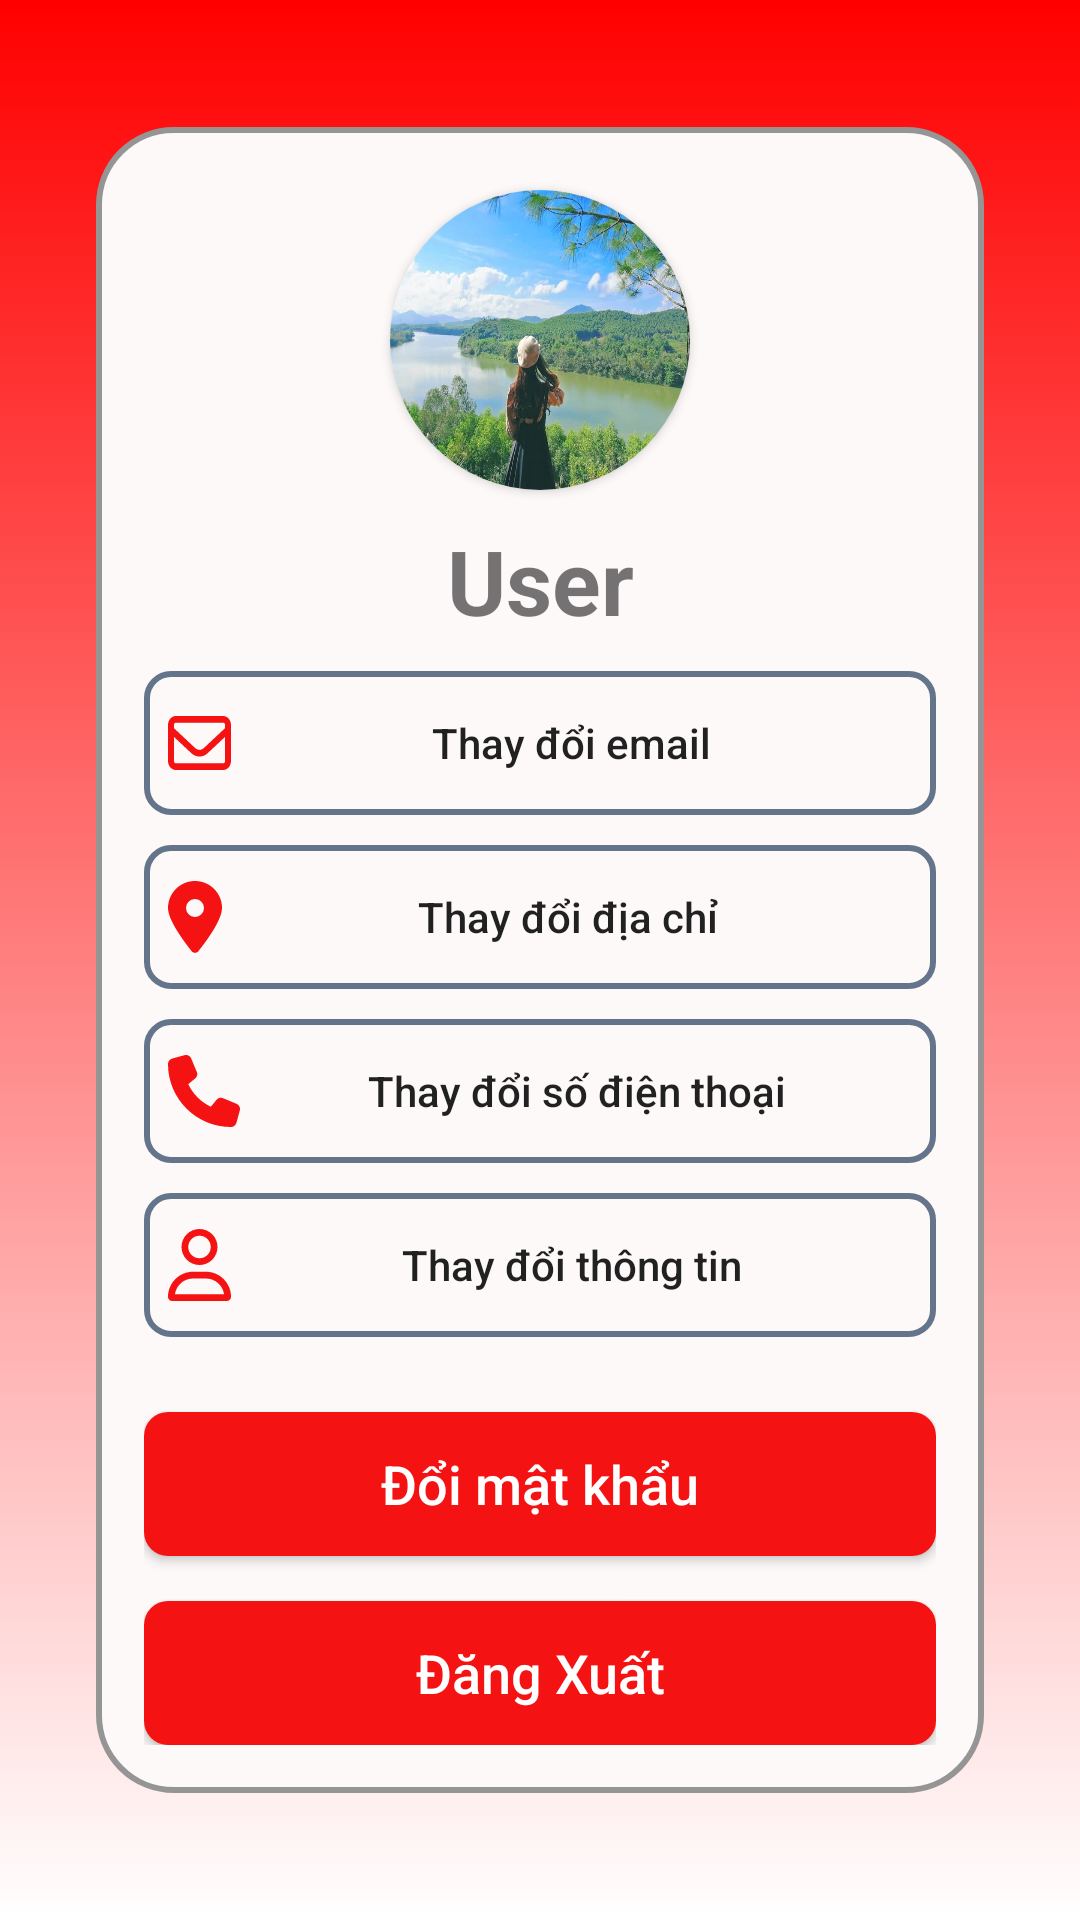

Write the Android layout XML for this screen, with the resource values it uses.
<!-- AndroidManifest.xml: application theme Theme.Myapptrenlop -->
<!-- res/layout/activity_user.xml -->
<?xml version="1.0" encoding="utf-8"?>
<androidx.constraintlayout.widget.ConstraintLayout xmlns:android="http://schemas.android.com/apk/res/android"
    xmlns:app="http://schemas.android.com/apk/res-auto"
    xmlns:tools="http://schemas.android.com/tools"
    android:layout_width="match_parent"
    android:layout_height="match_parent">
    <LinearLayout
        android:layout_width="match_parent"
        android:layout_height="match_parent"
        android:background="@drawable/bg_layout_log_in"
        android:gravity="center"
        android:orientation="vertical"
        android:padding="32dp">

        <LinearLayout
            android:layout_width="match_parent"
            android:layout_height="wrap_content"
            android:background="@drawable/bg_from_user"
            android:gravity="center"
            android:orientation="vertical"
            android:paddingLeft="16dp"
            android:paddingTop="16dp"
            android:paddingRight="16dp"
            android:paddingBottom="16dp">


            <androidx.cardview.widget.CardView
                android:layout_width="100dp"
                android:layout_height="100dp"
                android:layout_marginTop="5dp"
                app:cardCornerRadius="50dp">

                <ImageButton
                    android:id="@+id/imgUser"
                    android:layout_width="wrap_content"
                    android:layout_height="wrap_content"
                    android:background="@drawable/avatar"
                    android:scaleType="fitXY" />
            </androidx.cardview.widget.CardView>

            <TextView
                android:id="@+id/txtNameUser"
                android:layout_width="match_parent"
                android:layout_height="wrap_content"
                android:gravity="center"
                android:textSize="30dp"
                android:textStyle="bold"
                android:layout_marginTop="10dp"
                android:layout_marginBottom="10dp"
                android:text="User" />


            <Button
                android:id="@+id/btnEmail"
                android:layout_width="match_parent"
                android:layout_height="wrap_content"
                android:layout_marginBottom="10dp"
                android:background="@drawable/label_custom"
                android:drawableLeft="@drawable/ic_email_red"
                android:drawablePadding="8dp"
                android:textAllCaps="false"
                android:text="Thay đổi email" />

            <Button
                android:id="@+id/btnDiaChi"
                android:layout_width="match_parent"
                android:layout_height="wrap_content"
                android:layout_marginBottom="10dp"
                android:background="@drawable/label_custom"
                android:drawableLeft="@drawable/ic_location"
                android:drawablePadding="8dp"
                android:textAllCaps="false"
                android:text="Thay đổi địa chỉ" />

            <Button
                android:id="@+id/btnSDT"
                android:layout_width="match_parent"
                android:layout_height="wrap_content"
                android:layout_marginBottom="10dp"
                android:background="@drawable/label_custom"
                android:drawableLeft="@drawable/ic_phone"
                android:drawablePadding="8dp"
                android:text="Thay đổi số điện thoại"
                android:textAllCaps="false"/>
            <Button
                android:id="@+id/btnThongTin"
                android:layout_width="match_parent"
                android:layout_height="wrap_content"
                android:layout_marginBottom="10dp"
                android:background="@drawable/label_custom"
                android:drawableLeft="@drawable/ic_user_red"
                android:drawablePadding="8dp"
                android:text="Thay đổi thông tin"
                android:textAllCaps="false"/>

            <Button
                android:id="@+id/btnDoiMatKhau"
                android:layout_width="match_parent"
                android:layout_height="wrap_content"
                android:layout_marginTop="15dp"
                android:background="@drawable/bg_button"
                android:text="Đổi mật khẩu"
                android:textSize="@dimen/text_lg"
                android:textAllCaps="false"
                android:textColor="@color/white" />
            <Button
                android:id="@+id/btnDangXuat"
                android:layout_width="match_parent"
                android:layout_height="wrap_content"
                android:layout_marginTop="15dp"
                android:background="@drawable/bg_button"
                android:text="Đăng Xuất"
                android:textSize="@dimen/text_lg"
                android:textAllCaps="false"
                android:textColor="@color/white" />

        </LinearLayout>
    </LinearLayout>

</androidx.constraintlayout.widget.ConstraintLayout>
<!-- resources referenced by this layout -->
<resources>
  <color name="white">#FFFFFFFF</color>
  <dimen name="text_lg">18dp</dimen>
  <!-- drawable bg_button (drawable) -->
  <?xml version="1.0" encoding="utf-8"?>
  <shape xmlns:android="http://schemas.android.com/apk/res/android"
      android:shape="rectangle">
      <solid android:color="@color/color_button"></solid>
      <corners android:radius="8dp"></corners>
  </shape>
  <!-- drawable bg_from_user (drawable) -->
  <?xml version="1.0" encoding="utf-8"?>
  <shape xmlns:android="http://schemas.android.com/apk/res/android">
      <solid android:color ="@color/bg_white_slate_200"></solid>
      <stroke
          android:width="2dp"
          android:color="#959595"></stroke>
      <padding android:top="8dp" android:right="16dp" android:bottom="8dp" android:left = "8dp"></padding>
      <corners android:radius="25dp"></corners>
  </shape>
  <!-- drawable bg_layout_log_in (drawable) -->
  <?xml version="1.0" encoding="utf-8"?>
  <selector xmlns:android="http://schemas.android.com/apk/res/android">
      <item>
          <shape>
              <gradient
                  android:startColor="#FF0000"
                  android:endColor="#FFFF"
                  android:angle="-90"
                  android:type="linear" />
          </shape>
  
      </item>
  </selector>
  <!-- drawable ic_location (drawable) -->
  <vector android:height="24dp" android:viewportHeight="512"
      android:viewportWidth="384" android:width="18dp" xmlns:android="http://schemas.android.com/apk/res/android">
      <path android:fillColor="#F51212" android:pathData="M215.7,499.2C267,435 384,279.4 384,192C384,86 298,0 192,0S0,86 0,192c0,87.4 117,243 168.3,307.2c12.3,15.3 35.1,15.3 47.4,0zM192,128a64,64 0,1 1,0 128,64 64,0 1,1 0,-128z"/>
  </vector>
  <!-- drawable ic_phone (drawable) -->
  <vector android:height="24dp" android:viewportHeight="512"
      android:viewportWidth="512" android:width="24dp" xmlns:android="http://schemas.android.com/apk/res/android">
      <path android:fillColor="#F51212" android:pathData="M164.9,24.6c-7.7,-18.6 -28,-28.5 -47.4,-23.2l-88,24C12.1,30.2 0,46 0,64C0,311.4 200.6,512 448,512c18,0 33.8,-12.1 38.6,-29.5l24,-88c5.3,-19.4 -4.6,-39.7 -23.2,-47.4l-96,-40c-16.3,-6.8 -35.2,-2.1 -46.3,11.6L304.7,368C234.3,334.7 177.3,277.7 144,207.3L193.3,167c13.7,-11.2 18.4,-30 11.6,-46.3l-40,-96z"/>
  </vector>
  <!-- drawable ic_user_red (drawable) -->
  <vector android:height="24dp" android:viewportHeight="512"
      android:viewportWidth="448" android:width="21dp" xmlns:android="http://schemas.android.com/apk/res/android">
      <path android:fillColor="#F51212" android:pathData="M304,128a80,80 0,1 0,-160 0,80 80,0 1,0 160,0zM96,128a128,128 0,1 1,256 0A128,128 0,1 1,96 128zM49.3,464H398.7c-8.9,-63.3 -63.3,-112 -129,-112H178.3c-65.7,0 -120.1,48.7 -129,112zM0,482.3C0,383.8 79.8,304 178.3,304h91.4C368.2,304 448,383.8 448,482.3c0,16.4 -13.3,29.7 -29.7,29.7H29.7C13.3,512 0,498.7 0,482.3z"/>
  </vector>
  <!-- drawable label_custom (drawable) -->
  <?xml version="1.0" encoding="utf-8"?>
  <shape xmlns:android="http://schemas.android.com/apk/res/android">
      <solid></solid>
      <stroke
          android:width="2dp"
          android:color="@color/border_slate_500"></stroke>
      <padding android:top="8dp" android:right="16dp" android:bottom="8dp" android:left = "8dp"></padding>
      <corners android:radius="8dp"></corners>
  </shape>
  <color name="color_button">#F51212</color>
  <color name="bg_white_slate_200">#FDF9F9</color>
  <color name="border_slate_500">#64748B</color>
  <color name="purple_500">#FF6200EE</color>
  <color name="purple_700">#FF3700B3</color>
  <color name="teal_200">#FF03DAC5</color>
  <color name="teal_700">#FF018786</color>
  <color name="black">#000000</color>
  <color name="colorRed">#D50000</color>
</resources>
